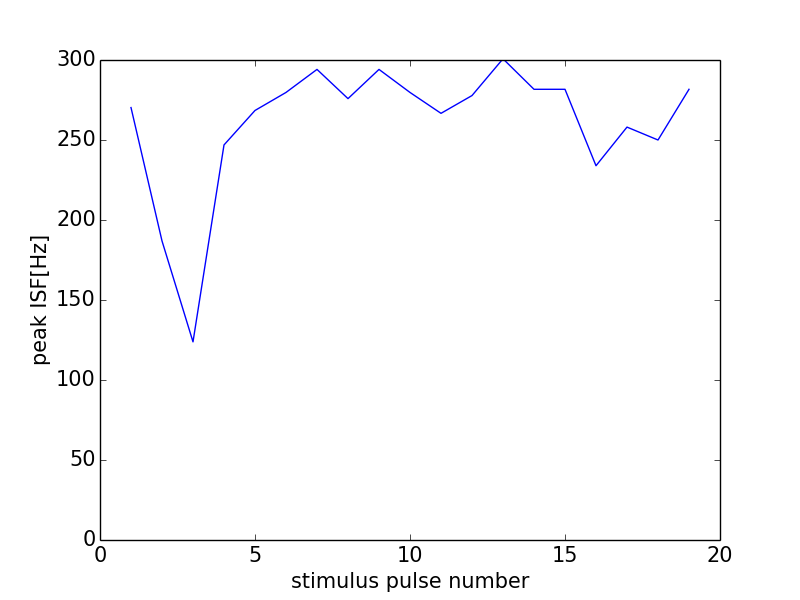

The table this chart was drawn from, first rows:
0, 0.0
0, 0
1, 270.3
2, 186.9
3, 123.8
4, 246.9
5, 268.5
6, 279.7
7, 294.1
8, 275.9
9, 294.1
10, 279.7
11, 266.7
12, 277.8
13, 300.8
14, 281.7
15, 281.7
16, 233.9
17, 258.1
18, 250.0
19, 281.7
20, 131.1
